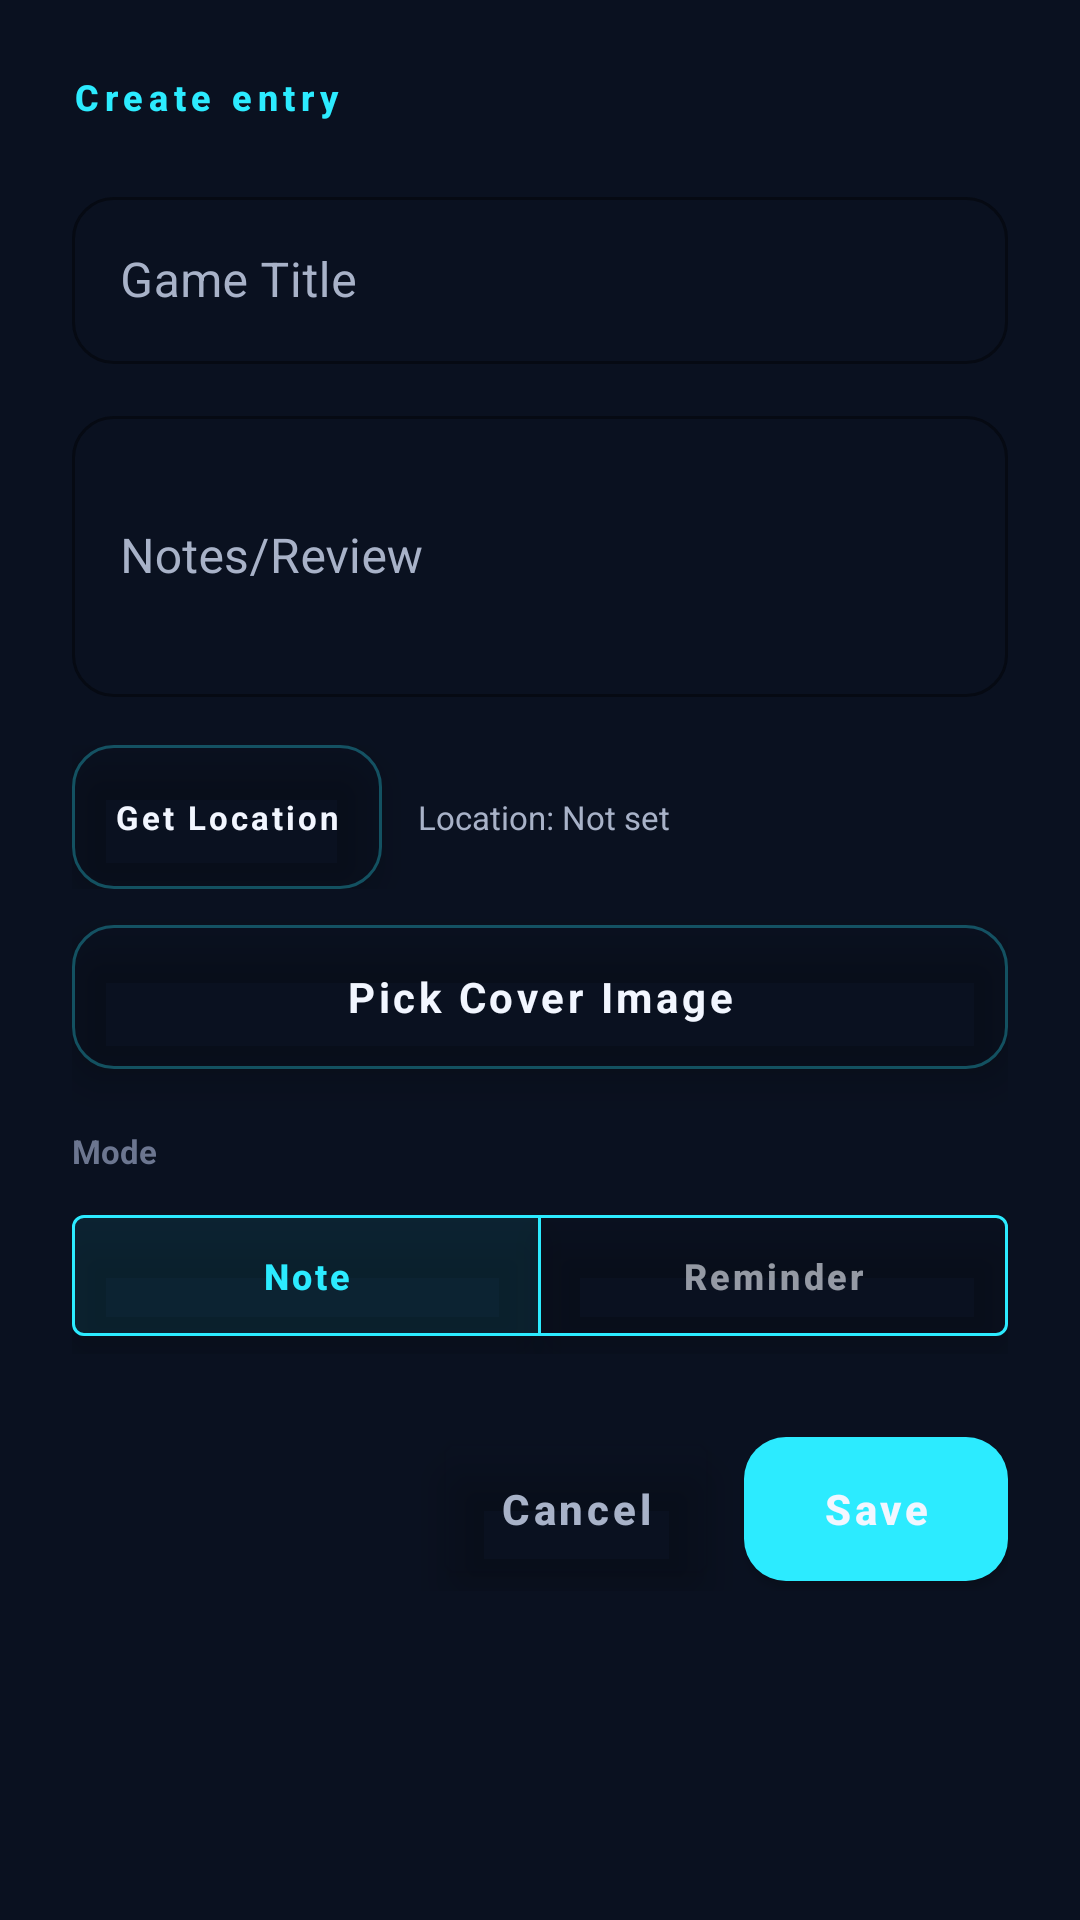

Reconstruct the res/layout file that produces this screen, plus the resources it refers to.
<!-- AndroidManifest.xml: application theme Theme.GameLog -->
<!-- res/layout/dialog_add_game.xml -->
<?xml version="1.0" encoding="utf-8"?>
<ScrollView xmlns:android="http://schemas.android.com/apk/res/android"
    xmlns:app="http://schemas.android.com/apk/res-auto"
    android:layout_width="match_parent"
    android:layout_height="wrap_content"
    android:background="@color/bg_secondary">

    <LinearLayout
        android:layout_width="match_parent"
        android:layout_height="wrap_content"
        android:orientation="vertical"
        android:padding="24dp">

        <TextView
            android:layout_width="wrap_content"
            android:layout_height="wrap_content"
            style="@style/AppText.SectionLabel"
            android:text="Create entry" />

        <com.google.android.material.textfield.TextInputLayout
            android:id="@+id/dialog_game_title_layout"
            style="@style/AppInput.Outlined"
            android:layout_width="match_parent"
            android:layout_height="wrap_content"
            android:layout_marginTop="20dp"
            android:hint="Game Title">

            <com.google.android.material.textfield.TextInputEditText
                android:id="@+id/dialog_game_title_input"
                android:layout_width="match_parent"
                android:layout_height="wrap_content"
                android:textColor="@color/text_high_emp" />
        </com.google.android.material.textfield.TextInputLayout>

        <com.google.android.material.textfield.TextInputLayout
            android:id="@+id/dialog_game_notes_layout"
            style="@style/AppInput.Outlined"
            android:layout_width="match_parent"
            android:layout_height="wrap_content"
            android:layout_marginTop="12dp"
            android:hint="Notes/Review">

            <com.google.android.material.textfield.TextInputEditText
                android:id="@+id/dialog_game_notes_input"
                android:layout_width="match_parent"
                android:layout_height="wrap_content"
                android:inputType="textMultiLine"
                android:minLines="3"
                android:textColor="@color/text_high_emp" />
        </com.google.android.material.textfield.TextInputLayout>

        <LinearLayout
            android:layout_width="match_parent"
            android:layout_height="wrap_content"
            android:orientation="horizontal"
            android:layout_marginTop="16dp"
            android:gravity="center_vertical">

            <com.google.android.material.button.MaterialButton
                android:id="@+id/dialog_get_location_button"
                style="@style/AppButton.Secondary"
                android:layout_width="wrap_content"
                android:layout_height="wrap_content"
                android:text="Get Location"
                android:textSize="11sp" />

            <TextView
                android:id="@+id/dialog_location_text"
                android:layout_width="wrap_content"
                android:layout_height="wrap_content"
                android:layout_marginStart="12dp"
                android:text="Location: Not set"
                android:textColor="@color/text_med_emp"
                android:textSize="11sp" />
        </LinearLayout>

        <com.google.android.material.button.MaterialButton
            android:id="@+id/dialog_choose_image_button"
                style="@style/AppButton.Secondary"
            android:layout_width="match_parent"
            android:layout_height="wrap_content"
            android:layout_marginTop="12dp"
                android:text="Pick Cover Image" />

        <ImageView
            android:id="@+id/dialog_image_preview"
            android:layout_width="match_parent"
            android:layout_height="120dp"
            android:layout_marginTop="8dp"
            android:scaleType="centerCrop"
            android:visibility="gone"
            android:background="@color/surface_card" />

        <TextView
            android:layout_width="wrap_content"
            android:layout_height="wrap_content"
            android:text="Mode"
            android:textColor="@color/text_disabled"
            android:textSize="11sp"
            android:textStyle="bold"
            android:layout_marginTop="20dp" />

        <com.google.android.material.button.MaterialButtonToggleGroup
            android:id="@+id/dialog_mode_toggle_group"
            android:layout_width="match_parent"
            android:layout_height="wrap_content"
            android:layout_marginTop="8dp"
            app:singleSelection="true"
            app:selectionRequired="true"
            app:checkedButton="@+id/btn_mode_note">

            <com.google.android.material.button.MaterialButton
                android:id="@+id/btn_mode_note"
                style="@style/Widget.MaterialComponents.Button.OutlinedButton"
                android:layout_width="0dp"
                android:layout_height="wrap_content"
                android:layout_weight="1"
                android:text="Note"
                android:textSize="12sp"
                app:strokeColor="@color/accent_neon" />

            <com.google.android.material.button.MaterialButton
                android:id="@+id/btn_mode_reminder"
                style="@style/Widget.MaterialComponents.Button.OutlinedButton"
                android:layout_width="0dp"
                android:layout_height="wrap_content"
                android:layout_weight="1"
                android:text="Reminder"
                android:textSize="12sp"
                app:strokeColor="@color/accent_neon" />
        </com.google.android.material.button.MaterialButtonToggleGroup>

        <LinearLayout
            android:id="@+id/reminder_options_container"
            android:layout_width="match_parent"
            android:layout_height="wrap_content"
            android:orientation="vertical"
            android:layout_marginTop="16dp"
            android:visibility="gone">

            <TextView
                android:layout_width="wrap_content"
                android:layout_height="wrap_content"
                android:text="Reminder frequency"
                android:textColor="@color/text_disabled"
                android:textSize="11sp"
                android:textStyle="bold" />

            <com.google.android.material.chip.ChipGroup
                android:id="@+id/reminder_frequency_chips"
                android:layout_width="match_parent"
                android:layout_height="wrap_content"
                android:layout_marginTop="8dp"
                app:singleSelection="true"
                app:selectionRequired="true">

                <com.google.android.material.chip.Chip
                    android:id="@+id/chip_5min"
                    style="@style/Widget.MaterialComponents.Chip.Choice"
                    android:layout_width="wrap_content"
                    android:layout_height="wrap_content"
                    android:text="5 min"
                    app:chipBackgroundColor="@color/bg_secondary"
                    app:chipStrokeColor="@color/accent_neon"
                    android:textColor="@color/text_high_emp" />

                <com.google.android.material.chip.Chip
                    android:id="@+id/chip_20min"
                    style="@style/Widget.MaterialComponents.Chip.Choice"
                    android:layout_width="wrap_content"
                    android:layout_height="wrap_content"
                    android:text="20 min"
                    app:chipBackgroundColor="@color/bg_secondary"
                    app:chipStrokeColor="@color/accent_neon"
                    android:textColor="@color/text_high_emp" />

                <com.google.android.material.chip.Chip
                    android:id="@+id/chip_1hour"
                    style="@style/Widget.MaterialComponents.Chip.Choice"
                    android:layout_width="wrap_content"
                    android:layout_height="wrap_content"
                    android:text="1 hour"
                    app:chipBackgroundColor="@color/bg_secondary"
                    app:chipStrokeColor="@color/accent_neon"
                    android:textColor="@color/text_high_emp" />

                <com.google.android.material.chip.Chip
                    android:id="@+id/chip_6hour"
                    style="@style/Widget.MaterialComponents.Chip.Choice"
                    android:layout_width="wrap_content"
                    android:layout_height="wrap_content"
                    android:text="6 hour"
                    app:chipBackgroundColor="@color/bg_secondary"
                    app:chipStrokeColor="@color/accent_neon"
                    android:textColor="@color/text_high_emp" />

                <com.google.android.material.chip.Chip
                    android:id="@+id/chip_1day"
                    style="@style/Widget.MaterialComponents.Chip.Choice"
                    android:layout_width="wrap_content"
                    android:layout_height="wrap_content"
                    android:text="1 day"
                    app:chipBackgroundColor="@color/bg_secondary"
                    app:chipStrokeColor="@color/accent_neon"
                    android:textColor="@color/text_high_emp" />
            </com.google.android.material.chip.ChipGroup>
        </LinearLayout>

        <LinearLayout
            android:layout_width="match_parent"
            android:layout_height="wrap_content"
            android:orientation="horizontal"
            android:layout_marginTop="24dp"
            android:gravity="end">

            <com.google.android.material.button.MaterialButton
                android:id="@+id/dialog_cancel_button"
                style="@style/Widget.MaterialComponents.Button.TextButton"
                android:layout_width="wrap_content"
                android:layout_height="wrap_content"
                android:text="Cancel"
                android:textColor="@color/text_med_emp" />

            <com.google.android.material.button.MaterialButton
                android:id="@+id/dialog_save_button"
                style="@style/AppButton.Primary"
                android:layout_width="wrap_content"
                android:layout_height="wrap_content"
                android:layout_marginStart="12dp"
                android:text="Save"
                android:padding="12dp" />
        </LinearLayout>

    </LinearLayout>
</ScrollView>
<!-- resources referenced by this layout -->
<resources>
  <color name="accent_neon">#2CEBFF</color>
  <color name="bg_secondary">#0A1120</color>
  <color name="surface_card">#141E31</color>
  <color name="text_disabled">#6C7690</color>
  <color name="text_high_emp">#F2F6FF</color>
  <color name="text_med_emp">#A8B2C8</color>
  <style name="AppText.SectionLabel" parent="TextAppearance.MaterialComponents.Caption">
          <item name="android:textColor">@color/accent_neon</item>
          <item name="android:textSize">12sp</item>
          <item name="android:textStyle">bold</item>
          <item name="android:letterSpacing">0.16</item>
          <item name="fontFamily">sans-serif-medium</item>
          <item name="android:background">@null</item>
      </style>
  <color name="accent_neon_soft">#4D2CEBFF</color>
  <color name="accent_glow">#3A2CEBFF</color>
  <color name="bg_primary">#05070F</color>
  <color name="accent_pink">#FF69BD</color>
  <style name="AppText.Headline1" parent="TextAppearance.MaterialComponents.Headline3">
          <item name="android:textColor">@color/text_high_emp</item>
          <item name="android:textStyle">bold</item>
          <item name="fontFamily">sans-serif</item>
          <item name="android:letterSpacing">0.01</item>
      </style>
  <style name="AppText.Body1" parent="TextAppearance.MaterialComponents.Body1">
          <item name="android:textColor">@color/text_med_emp</item>
          <item name="fontFamily">sans-serif</item>
          <item name="android:background">@null</item>
      </style>
  <style name="AppBottomNavigation" parent="Widget.MaterialComponents.BottomNavigationView.Colored">
          <item name="android:background">@drawable/bg_bottom_nav</item>
          <item name="itemBackground">@drawable/bg_bottom_nav_item</item>
          <item name="itemIconSize">22dp</item>
          <item name="itemTextAppearanceInactive">@style/AppBottomNav.Text</item>
          <item name="itemTextAppearanceActive">@style/AppBottomNav.Text</item>
          <item name="elevation">0dp</item>
      </style>
  <style name="AppFab" parent="Widget.MaterialComponents.FloatingActionButton">
          <item name="backgroundTint">@color/accent_pink</item>
          <item name="rippleColor">@color/accent_pink_glow</item>
          <item name="tint">@color/text_high_emp</item>
          <item name="elevation">10dp</item>
          <item name="pressedTranslationZ">2dp</item>
      </style>
  <!-- drawable bg_bottom_nav_item (drawable) -->
  <?xml version="1.0" encoding="utf-8"?>
  <selector xmlns:android="http://schemas.android.com/apk/res/android">
      <item android:state_checked="true" android:drawable="@drawable/bg_bottom_nav_item_active" />
      <item android:drawable="@android:color/transparent" />
  </selector>
  <style name="AppBottomNav.Text" parent="TextAppearance.MaterialComponents.Caption">
          <item name="android:textSize">12sp</item>
          <item name="android:textStyle">bold</item>
          <item name="fontFamily">sans-serif-medium</item>
      </style>
  <color name="accent_pink_glow">#33FF69BD</color>
  <!-- drawable bg_bottom_nav_item_active (drawable) -->
  <?xml version="1.0" encoding="utf-8"?>
  <shape xmlns:android="http://schemas.android.com/apk/res/android" android:shape="rectangle">
      <corners android:radius="14dp" />
      <gradient
          android:angle="0"
          android:startColor="#332CEBFF"
          android:endColor="#29FF69BD" />
      <stroke
          android:width="1dp"
          android:color="#4D2CEBFF" />
  </shape>
</resources>
